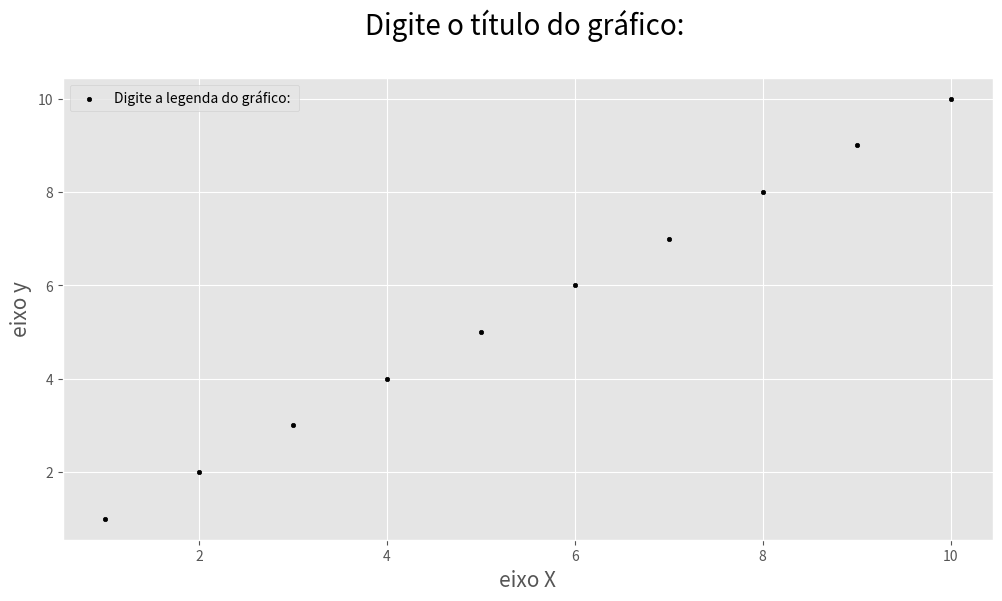

Write the Python code that produced this figure. (Note: this script raises an exception after producing the figure.)
'''
import matplotlib.pyplot as plt

# Dados para o gráfico
categorias = ['Categoria 1', 'Categoria 2', 'Categoria 3']
valores = [20, 35, 15]
cores = ['blue', 'green', 'red']

# Criando o gráfico de barras
plt.bar(categorias, valores, color=cores)

# Adicionando legenda ao gráfico com as cores
plt.xlabel('Categorias')
plt.ylabel('Valores')
plt.title('Gráfico de Barras')

# Criando a legenda com as cores
legendas = ['Legenda 1', 'Legenda 2', 'Legenda 3']
handles = [plt.Rectangle((0,0),1,1, color=cor) for cor in cores]
plt.legend(handles, legendas)

# Exibindo o gráfico
plt.savefig('C:/Users/<user>/Desktop/grafico.png')

'''
import matplotlib.pyplot as plt

titulo = 'Digite o título do gráfico: '
legenda = 'Digite a legenda do gráfico: '
n = 10
x = [1,2,3,4,5,6,7,8,9,10]
y = [1,2,3,4,5,6,7,8,9,10]


fp = '.'
tp = 40

plt.figure(figsize=(12, 6))
plt.style.use('ggplot')
plt.scatter(x, y, label=f'{legenda}', color='k', s=tp, marker=f'{fp}')
plt.xlabel('eixo X', fontsize=15)
plt.ylabel('eixo y', fontsize=15)
plt.title(f'{titulo}\n', fontsize=20)
plt.legend(fontsize=10)

plt.savefig('C:/repositorios/yasmine/graphicgenerator/grafico.png')